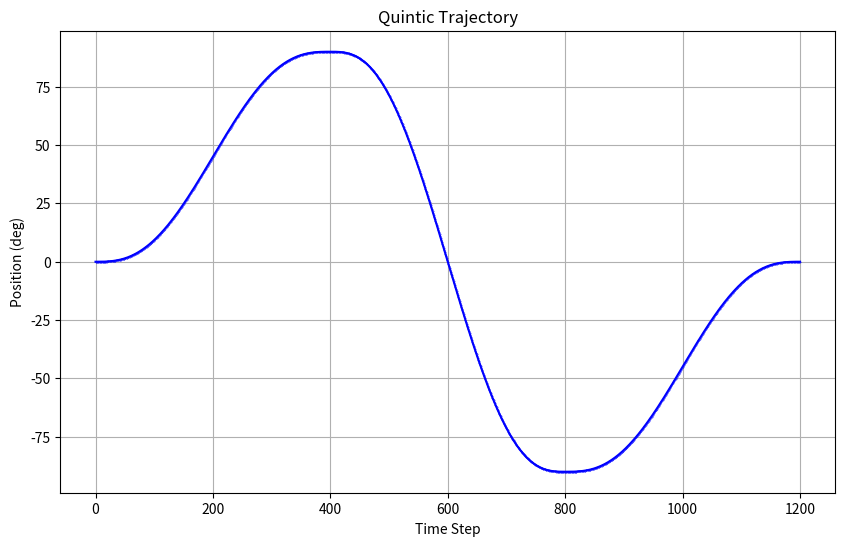

The matplotlib source for this figure:
import math
from typing import List, Sequence

import matplotlib.pyplot as plt

SAMPLE_PERIOD_S = 0.01  # 假设的采样周期
TRAJECTORY_DURATION_S = 12.0  # 假设的轨迹持续时间


def _generate_quintic_segment(start_deg: float, end_deg: float, duration_s: float) -> List[float]:
    if duration_s <= 0:
        raise ValueError("段持续时间必须大于 0")

    delta = end_deg - start_deg
    t = duration_s
    a0 = start_deg
    a3 = 10.0 * delta / (t ** 3)
    a4 = -15.0 * delta / (t ** 4)
    a5 = 6.0 * delta / (t ** 5)

    segment: List[float] = []
    steps = max(1, int(math.ceil(duration_s / SAMPLE_PERIOD_S)))
    for i in range(steps):
        current_t = min(i * SAMPLE_PERIOD_S, duration_s)
        segment.append(
            a0
            + a3 * current_t**3
            + a4 * current_t**4
            + a5 * current_t**5
        )

    final_value = a0 + a3 * t**3 + a4 * t**4 + a5 * t**5
    if not segment or not math.isclose(segment[-1], final_value, abs_tol=1e-6):
        segment.append(final_value)

    return segment


def plan_quintic_trajectory(
    *,
    start_deg: float = 0.0,
    positive_deg: float = 90.0,
    negative_deg: float = -90.0,
    segment_durations_s: float | Sequence[float] | None = None,
) -> List[float]:
    if segment_durations_s is None:
        default_duration = TRAJECTORY_DURATION_S / 3.0
        durations = [default_duration] * 3
    elif isinstance(segment_durations_s, (int, float)):
        duration_value = float(segment_durations_s)
        durations = [duration_value] * 3
    else:
        durations = list(segment_durations_s)
        if len(durations) != 3:
            raise ValueError("segment_durations_s 长度必须为 3")

    if any(duration <= 0 for duration in durations):
        raise ValueError("所有段的持续时间必须大于 0")

    waypoints = [start_deg, positive_deg, negative_deg, start_deg]

    trajectory: List[float] = []
    for idx in range(3):
        segment = _generate_quintic_segment(
            waypoints[idx],
            waypoints[idx + 1],
            durations[idx],
        )
        if idx > 0 and segment:
            segment = segment[1:]
        trajectory.extend(segment)

    return trajectory


def plot_trajectory(trajectory: List[float]):
    plt.figure(figsize=(10, 6))
    plt.plot(trajectory, marker='.', markersize=0.5, linestyle='-', color='b')
    plt.title('Quintic Trajectory')
    plt.xlabel('Time Step')
    plt.ylabel('Position (deg)')
    plt.grid(True)
    plt.show()


if __name__ == "__main__":
    trajectory = plan_quintic_trajectory()
    plot_trajectory(trajectory)